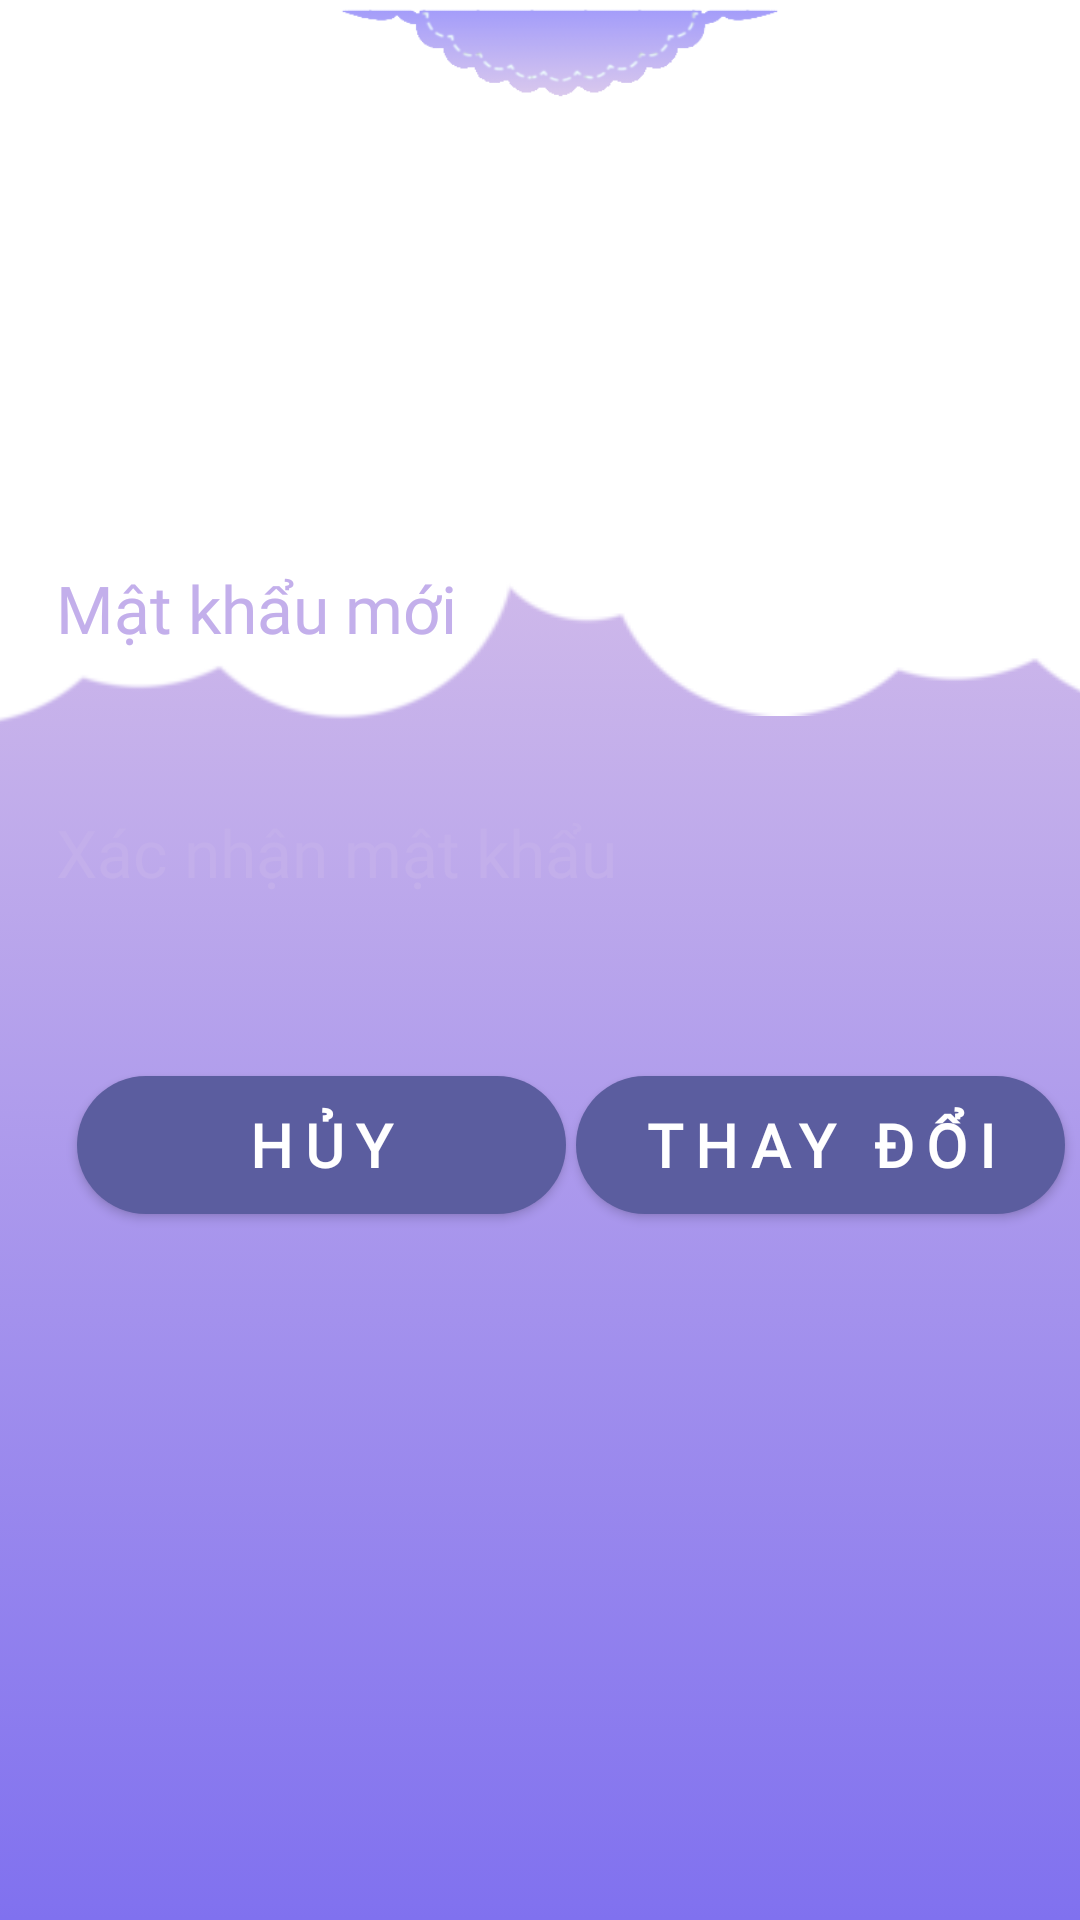

Reconstruct the res/layout file that produces this screen, plus the resources it refers to.
<!-- AndroidManifest.xml: application theme Theme.KitchenWhiz -->
<!-- res/layout/activity_reset_password.xml -->
<?xml version="1.0" encoding="utf-8"?>
<androidx.constraintlayout.widget.ConstraintLayout xmlns:android="http://schemas.android.com/apk/res/android"
    xmlns:app="http://schemas.android.com/apk/res-auto"
    xmlns:tools="http://schemas.android.com/tools"
    android:id="@+id/main"
    android:layout_width="match_parent"
    android:layout_height="match_parent"
    android:fitsSystemWindows="true"
    tools:context=".Activity.Reset_password">

    <View
        android:id="@+id/bg"
        android:layout_width="match_parent"
        android:layout_height="match_parent"
        android:layout_marginTop="172dp"
        android:background="@drawable/bg"
        app:layout_constraintEnd_toEndOf="parent"
        app:layout_constraintHorizontal_bias="0.571"
        app:layout_constraintStart_toStartOf="parent"
        app:layout_constraintTop_toTopOf="parent" />

    <ImageView
        android:id="@+id/cloud2"
        android:layout_width="wrap_content"
        android:layout_height="wrap_content"
        android:layout_marginEnd="188dp"
        app:layout_constraintBottom_toBottomOf="parent"
        app:layout_constraintEnd_toEndOf="parent"
        app:layout_constraintTop_toTopOf="parent"
        app:layout_constraintVertical_bias="0.094"
        app:srcCompat="@drawable/fluffy_cloud_illustration_png" />

    <ImageView
        android:id="@+id/cloud1"
        android:layout_width="wrap_content"
        android:layout_height="wrap_content"
        android:layout_marginStart="160dp"
        app:layout_constraintBottom_toBottomOf="parent"
        app:layout_constraintStart_toStartOf="parent"
        app:layout_constraintTop_toTopOf="parent"
        app:layout_constraintVertical_bias="0.088"
        app:srcCompat="@drawable/fluffy_cloud_illustration_png" />

    <ImageView
        android:id="@+id/logo"
        android:layout_width="236dp"
        android:layout_height="273dp"
        android:layout_marginBottom="540dp"
        android:src="@drawable/logo"
        app:layout_constraintBottom_toBottomOf="@+id/bg"
        app:layout_constraintEnd_toEndOf="parent"
        app:layout_constraintHorizontal_bias="0.554"
        app:layout_constraintStart_toStartOf="parent" />

    <Button
        android:id="@+id/fp_cancel"
        android:layout_width="163dp"
        android:layout_height="46dp"
        android:layout_marginTop="48dp"
        android:background="@drawable/btnlogin"
        android:fontFamily="@font/font_title"
        android:letterSpacing="0.2"
        android:text="Hủy"
        android:textColor="#FFFFFF"
        android:textSize="20dp"
        android:textStyle="bold"
        app:layout_constraintEnd_toEndOf="parent"
        app:layout_constraintHorizontal_bias="0.13"
        app:layout_constraintStart_toStartOf="parent"
        app:layout_constraintTop_toBottomOf="@+id/forgotps_password" />

    <Button
        android:id="@+id/fp_change"
        android:layout_width="163dp"
        android:layout_height="46dp"
        android:layout_marginTop="48dp"
        android:background="@drawable/btnlogin"
        android:fontFamily="@font/font_title"
        android:letterSpacing="0.2"
        android:text="Thay đổi"
        android:textColor="#FFFFFF"
        android:textSize="20dp"
        android:textStyle="bold"
        app:layout_constraintEnd_toEndOf="parent"
        app:layout_constraintHorizontal_bias="0.396"
        app:layout_constraintStart_toEndOf="@+id/fp_cancel"
        app:layout_constraintTop_toBottomOf="@+id/forgotps_password" />

    <EditText
        android:id="@+id/forgotpass_password"
        android:layout_width="347dp"
        android:layout_height="wrap_content"
        android:layout_marginTop="76dp"
        android:background="@drawable/edittext"
        android:ems="10"
        android:fontFamily="@font/regular_font"
        android:hint="Mật khẩu mới"
        android:inputType="textPassword"
        android:padding="12dp"
        android:textColor="#5b37a0"
        android:textColorHint="#C3AFEB"
        android:textSize="22dp"
        app:layout_constraintEnd_toEndOf="parent"
        app:layout_constraintStart_toStartOf="parent"
        app:layout_constraintTop_toBottomOf="@+id/logo" />

    <EditText
        android:id="@+id/forgotps_password"
        android:layout_width="347dp"
        android:layout_height="wrap_content"
        android:layout_marginTop="28dp"
        android:background="@drawable/edittext"
        android:ems="10"
        android:fontFamily="@font/regular_font"
        android:hint="Xác nhận mật khẩu"
        android:inputType="textPassword"
        android:padding="12dp"
        android:textColor="#5b37a0"
        android:textColorHint="#C3AFEB"
        android:textSize="22dp"
        app:layout_constraintEnd_toEndOf="parent"
        app:layout_constraintStart_toStartOf="parent"
        app:layout_constraintTop_toBottomOf="@+id/forgotpass_password" />


</androidx.constraintlayout.widget.ConstraintLayout>
<!-- resources referenced by this layout -->
<resources>
  <!-- drawable bg (drawable) -->
  <?xml version="1.0" encoding="utf-8"?>
  <selector xmlns:android="http://schemas.android.com/apk/res/android">
      <item>
          <shape android:shape="rectangle">
              <gradient android:startColor="#D2BCEA"
                  android:endColor="#8071EF"
                  android:angle="30">
              </gradient>
          </shape>
  
  
      </item>
  
  </selector>
  <!-- drawable btnlogin (drawable) -->
  <?xml version="1.0" encoding="utf-8"?>
  <shape xmlns:android="http://schemas.android.com/apk/res/android"
      android:shape="rectangle">
      <solid android:color="#5B5D9F" />
      <corners android:radius="30dp" />
  </shape>
  <!-- drawable fluffy_cloud_illustration_png: png bitmap (drawable, 4711 bytes) -->
  <!-- drawable logo: png bitmap (drawable, 51098 bytes) -->
  <style name="Theme.KitchenWhiz" parent="Base.Theme.KitchenWhiz" />
  <style name="Base.Theme.KitchenWhiz" parent="Theme.MaterialComponents.DayNight.NoActionBar">
          <item name="android:windowFullscreen">true</item>
          
          <item name="colorPrimary">@color/purple_500</item>
          <item name="colorPrimaryVariant">@color/purple_700</item>
          <item name="colorOnPrimary">@color/white</item>
          <item name="colorSecondary">@color/teal_200</item>
          <item name="colorSecondaryVariant">@color/teal_700</item>
          <item name="colorOnSecondary">@color/black</item>
          <item name="colorSurface">@color/white</item>
          <item name="colorOnSurface">@color/black</item>
      </style>
  <!-- not gathered from this repository: default colours our renderer supplied (Android Studio template values) -->
  <color name="purple_500">#FF6200EE</color>
  <color name="purple_700">#FF3700B3</color>
  <color name="teal_200">#FF03DAC5</color>
  <color name="teal_700">#FF018786</color>
  <color name="black">#FF000000</color>
  <color name="white">#FFFFFFFF</color>
</resources>
